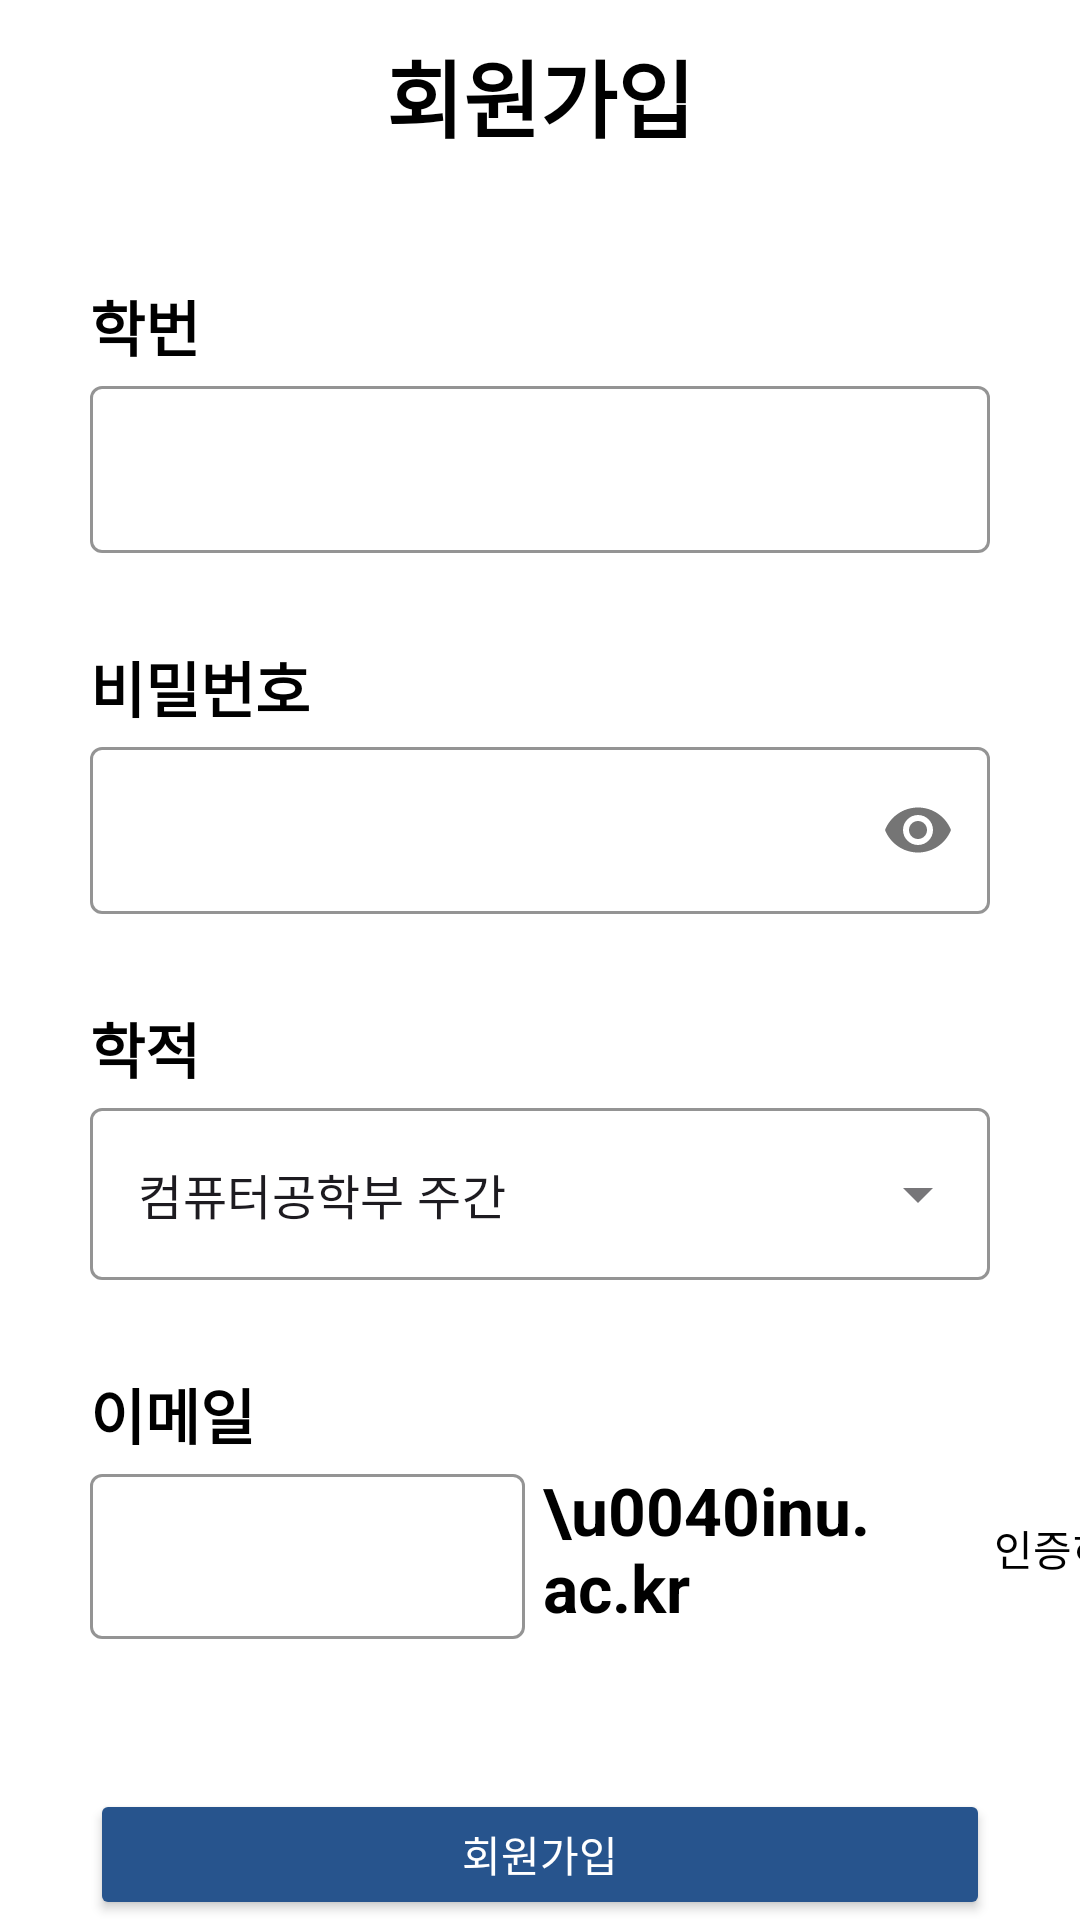

This screen was rendered from an Android layout file. Write that file and the resources it references.
<!-- AndroidManifest.xml: application theme Theme.LetMeGraduate -->
<!-- res/layout/activity_signup.xml -->
<?xml version="1.0" encoding="utf-8"?>
<layout
    xmlns:android="http://schemas.android.com/apk/res/android"
    xmlns:app="http://schemas.android.com/apk/res-auto"
    xmlns:tools="http://schemas.android.com/tools">

    <LinearLayout
        android:layout_width="match_parent"
        android:layout_height="match_parent"
        android:background="@color/white"
        android:orientation="vertical">

        <androidx.appcompat.widget.Toolbar
            android:layout_width="match_parent"
            android:layout_height="?attr/actionBarSize"
            android:background="@color/white"
            android:id="@+id/toolbar">

            <TextView
                android:id="@+id/toolbar_title"
                android:layout_width="wrap_content"
                android:layout_height="wrap_content"
                android:text="@string/signup"
                android:textColor="@color/black"
                android:textSize="28sp"
                android:textStyle="bold"
                android:layout_gravity="center">
            </TextView>

        </androidx.appcompat.widget.Toolbar>


        <LinearLayout
            android:layout_width="match_parent"
            android:layout_height="wrap_content"
            android:layout_weight="5"
            android:orientation="vertical">

            <TextView
                android:id="@+id/id_textview"
                android:layout_width="wrap_content"
                android:layout_height="wrap_content"
                android:layout_marginStart="30dp"
                android:layout_marginTop="30dp"
                android:text="@string/id"
                android:textColor="@color/black"
                android:textSize="20sp"
                android:textStyle="bold" />

            <com.google.android.material.textfield.TextInputLayout
                style="@style/Widget.MaterialComponents.TextInputLayout.OutlinedBox"
                android:layout_width="match_parent"
                android:layout_height="wrap_content"
                android:layout_gravity="center"
                android:layout_marginStart="30dp"
                android:layout_marginEnd="30dp"
                app:boxStrokeColor="@color/blue"
                app:hintTextColor="@color/blue">

                <com.google.android.material.textfield.TextInputEditText
                    android:id="@+id/signupId"
                    android:layout_width="match_parent"
                    android:layout_height="wrap_content"
                    android:inputType="number"
                    tools:ignore="SpeakableTextPresentCheck,VisualLintTextFieldSize" />
            </com.google.android.material.textfield.TextInputLayout>

            <TextView
                android:id="@+id/pw_textview"
                android:layout_width="wrap_content"
                android:layout_height="wrap_content"
                android:layout_marginStart="30dp"
                android:layout_marginTop="30dp"
                android:text="@string/pw"
                android:textColor="@color/black"
                android:textSize="20sp"
                android:textStyle="bold" />

            <com.google.android.material.textfield.TextInputLayout
                style="@style/Widget.MaterialComponents.TextInputLayout.OutlinedBox"
                android:layout_width="match_parent"
                android:layout_height="wrap_content"
                android:layout_gravity="center"
                android:layout_marginStart="30dp"
                android:layout_marginEnd="30dp"
                app:boxStrokeColor="@color/blue"
                app:hintTextColor="@color/blue"
                app:passwordToggleEnabled="true"
                app:passwordToggleDrawable="@drawable/toggle_icon_status">

                <com.google.android.material.textfield.TextInputEditText
                    android:id="@+id/signupPw"
                    android:layout_width="match_parent"
                    android:layout_height="wrap_content"
                    android:inputType="textPassword"
                    tools:ignore="SpeakableTextPresentCheck,VisualLintTextFieldSize" />

            </com.google.android.material.textfield.TextInputLayout>

            <TextView
                android:id="@+id/textview_school_record"
                android:layout_width="wrap_content"
                android:layout_height="wrap_content"
                android:layout_marginStart="30dp"
                android:layout_marginTop="30dp"
                android:text="학적"
                android:textColor="@color/black"
                android:textSize="20sp"
                android:textStyle="bold"
                tools:ignore="HardcodedText" />

            <com.google.android.material.textfield.TextInputLayout
                style="@style/Widget.MaterialComponents.TextInputLayout.OutlinedBox.ExposedDropdownMenu"
                android:layout_width="match_parent"
                android:layout_height="wrap_content"
                android:layout_gravity="center"
                android:layout_marginStart="30dp"
                android:layout_marginEnd="30dp"
                app:boxStrokeColor="@color/blue"
                app:hintTextColor="@color/blue">

                <AutoCompleteTextView
                    android:id="@+id/school_record"
                    android:layout_width="match_parent"
                    android:layout_height="wrap_content"
                    android:text="컴퓨터공학부 주간"
                    android:inputType="none"
                    android:backgroundTint="@color/white"
                    android:textColorHighlight="@color/white"
                    app:dropDownBackgroundTint="@color/white"
                    tools:ignore="HardcodedText,LabelFor,VisualLintTextFieldSize" />
            </com.google.android.material.textfield.TextInputLayout>

            <TextView
                android:id="@+id/email_textview"
                android:layout_width="wrap_content"
                android:layout_height="wrap_content"
                android:layout_marginStart="30dp"
                android:layout_marginTop="30dp"
                android:text="이메일"
                android:textColor="@color/black"
                android:textSize="20sp"
                android:textStyle="bold"
                tools:ignore="HardcodedText" />


            <LinearLayout
                android:layout_width="match_parent"
                android:layout_height="wrap_content"
                android:orientation="horizontal">

                <com.google.android.material.textfield.TextInputLayout
                    style="@style/Widget.MaterialComponents.TextInputLayout.OutlinedBox"
                    android:layout_width="145dp"
                    android:layout_height="wrap_content"
                    android:layout_gravity="center"
                    android:layout_marginStart="30dp"
                    app:boxStrokeColor="@color/blue"
                    app:hintTextColor="@color/blue">

                    <com.google.android.material.textfield.TextInputEditText
                        android:id="@+id/email"
                        android:layout_width="match_parent"
                        android:layout_height="55dp"
                        tools:ignore="SpeakableTextPresentCheck" />

                </com.google.android.material.textfield.TextInputLayout>

                <TextView
                    android:id="@+id/domain_name"
                    android:layout_width="120dp"
                    android:layout_height="wrap_content"
                    android:layout_gravity="center"
                    android:layout_marginStart="6dp"
                    android:text="\u0040inu.ac.kr"
                    android:textColor="@color/black"
                    android:textSize="22sp"
                    android:textStyle="bold"
                    tools:ignore="HardcodedText,TextSizeCheck">
                </TextView>

                <Button
                    style="?attr/materialButtonOutlinedStyle"
                    android:id="@+id/authenticationBtn"
                    android:layout_width="103dp"
                    android:layout_height="wrap_content"
                    android:layout_gravity="center"
                    android:layout_marginStart="5dp"
                    android:text="인증하기"
                    android:textColor="@color/black"
                    app:strokeColor="@color/blue"
                    tools:ignore="HardcodedText" />

            </LinearLayout>

            <LinearLayout
                android:layout_width="match_parent"
                android:layout_height="wrap_content"
                android:layout_marginTop="10dp"
                android:visibility="invisible"
                android:id="@+id/confrimAuthentication"
                android:orientation="horizontal">

                <com.google.android.material.textfield.TextInputLayout
                    style="@style/Widget.MaterialComponents.TextInputLayout.OutlinedBox"
                    android:layout_width="260dp"
                    android:layout_height="wrap_content"
                    android:layout_gravity="center"
                    android:layout_marginStart="30dp"
                    app:boxStrokeColor="@color/blue"
                    app:hintTextColor="@color/blue"
                    tools:ignore="HardcodedText">

                    <com.google.android.material.textfield.TextInputEditText
                        android:id="@+id/inputCode"
                        android:layout_width="match_parent"
                        android:layout_height="wrap_content"
                        android:hint="인증코드 입력"
                        tools:ignore="SpeakableTextPresentCheck" />

                </com.google.android.material.textfield.TextInputLayout>

                <Button
                    style="?attr/materialButtonOutlinedStyle"
                    android:id="@+id/okBtn"
                    android:layout_width="113dp"
                    android:layout_height="wrap_content"
                    android:layout_gravity="center"
                    android:layout_marginStart="5dp"
                    android:text="인증 확인"
                    android:textColor="@color/black"
                    app:strokeColor="@color/blue"
                    tools:ignore="HardcodedText" />
            </LinearLayout>
        </LinearLayout>

        <LinearLayout
            android:layout_width="match_parent"
            android:layout_height="wrap_content"
            android:layout_weight="1"
            android:orientation="vertical">


            <Button
                android:id="@+id/signupBtn"
                android:layout_width="match_parent"
                android:layout_height="wrap_content"
                android:layout_gravity="center"
                android:layout_marginStart="30dp"
                android:layout_marginEnd="30dp"
                android:text="@string/signup"
                android:textColor="@color/white"
                app:backgroundTint="@color/blue"
                app:cornerRadius="9dp"
                tools:ignore="VisualLintButtonSize,DuplicateSpeakableTextCheck" />

        </LinearLayout>


    </LinearLayout>
</layout>
<!-- resources referenced by this layout -->
<resources>
  <color name="black">#FF000000</color>
  <color name="blue">#27548d</color>
  <color name="white">#FFFFFFFF</color>
  <string name="id">학번</string>
  <string name="pw">비밀번호</string>
  <string name="signup">회원가입</string>
  <style name="Theme.LetMeGraduate" parent="Base.Theme.LetMeGraduate" />
  <style name="Base.Theme.LetMeGraduate" parent="Theme.Material3.DayNight.NoActionBar">
          
          
      </style>
</resources>
